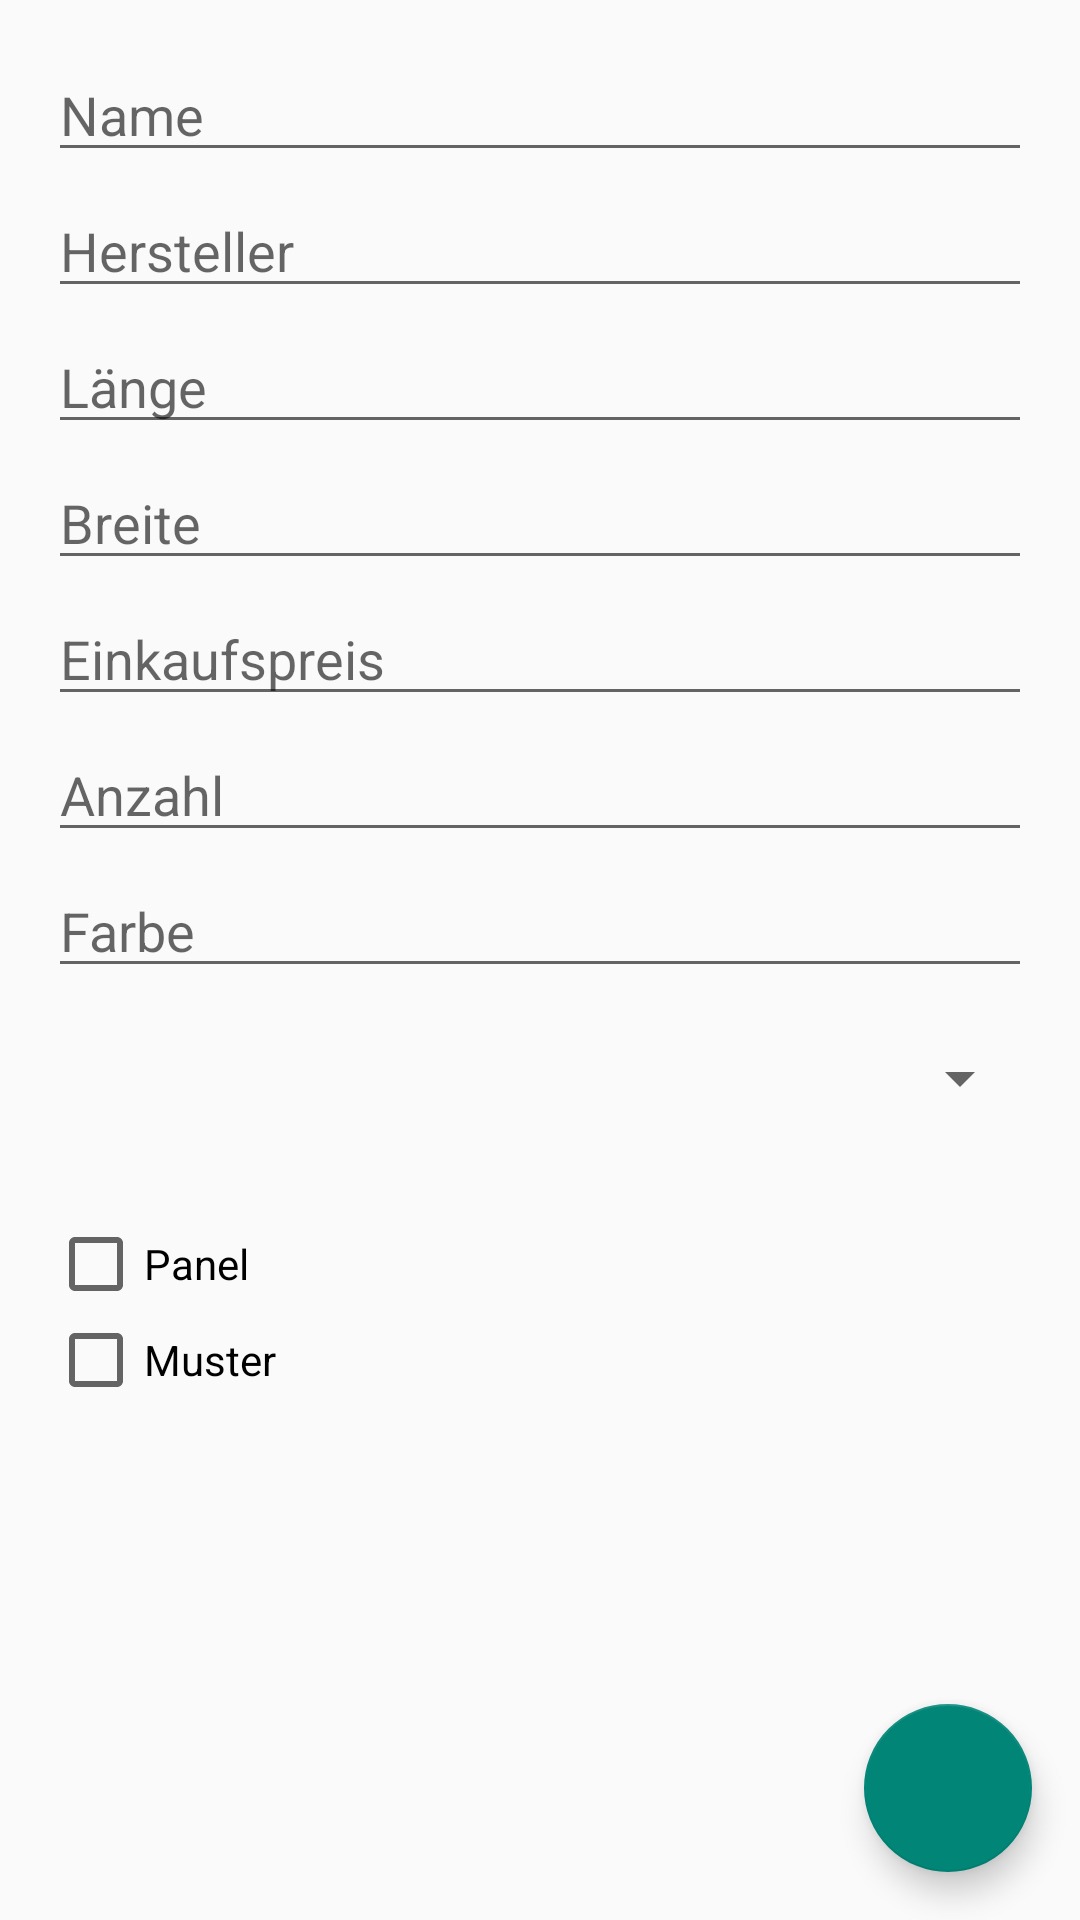

Write the Android layout XML for this screen, with the resource values it uses.
<!-- AndroidManifest.xml: application theme Theme.AppCompat.Light -->
<!-- res/layout/activity_scrolling.xml -->
<?xml version="1.0" encoding="utf-8"?>
<android.support.design.widget.CoordinatorLayout xmlns:android="http://schemas.android.com/apk/res/android"
    xmlns:app="http://schemas.android.com/apk/res-auto"
    xmlns:tools="http://schemas.android.com/tools"
    android:layout_width="match_parent"
    android:layout_height="match_parent"
    android:fitsSystemWindows="true"
    tools:context="com.github.example.a4sewer.Stoffe.ScrollingClothEditActivity">

    <android.support.design.widget.AppBarLayout
        android:id="@+id/app_bar"
        android:layout_width="match_parent"
        android:layout_height="@dimen/app_bar_height"
        android:fitsSystemWindows="true"
        android:theme="@style/AppTheme.AppBarOverlay"
        android:padding="16dp">

        <RelativeLayout
            android:layout_width="match_parent"
            android:layout_height="wrap_content">

            <ImageView
                android:id="@+id/selected_stoff_image"
                android:layout_width="180dp"
                android:layout_height="match_parent"
                android:layout_alignParentLeft="true"/>

            <ImageButton
                android:id="@+id/add_stoff_image"
                android:layout_width="120dp"
                android:layout_height="match_parent"
                android:layout_alignParentRight="true"
                android:src="@android:drawable/ic_menu_camera"
                android:background="@color/DarkCyan" />

        </RelativeLayout>


    </android.support.design.widget.AppBarLayout>

    <include layout="@layout/content_scrolling" />

    <android.support.design.widget.FloatingActionButton
        android:id="@+id/action_save"
        android:layout_width="wrap_content"
        android:layout_height="wrap_content"
        android:layout_gravity="bottom|right"
        android:layout_margin="@dimen/fab_margin"
        app:srcCompat="@drawable/ic_check_white_24dp" />

</android.support.design.widget.CoordinatorLayout>
<!-- res/layout/content_scrolling.xml (included above) -->
<?xml version="1.0" encoding="utf-8"?>
<android.support.v4.widget.NestedScrollView xmlns:android="http://schemas.android.com/apk/res/android"
    xmlns:app="http://schemas.android.com/apk/res-auto"
    xmlns:tools="http://schemas.android.com/tools"
    android:layout_width="match_parent"
    android:layout_height="match_parent"
    app:layout_behavior="@string/appbar_scrolling_view_behavior"
    tools:context="com.github.example.a4sewer.Stoffe.ScrollingClothEditActivity"
    tools:showIn="@layout/activity_scrolling">

    <LinearLayout
        android:layout_width="match_parent"
        android:layout_height="match_parent"
        android:orientation="vertical"
        android:padding="16dp">

        <EditText
            android:id="@+id/edit_name"
            android:layout_width="match_parent"
            android:layout_height="wrap_content"
            android:hint="@string/label_name"/>

        <EditText
            android:id="@+id/edit_hersteller"
            android:layout_marginTop="4dp"
            android:layout_width="match_parent"
            android:layout_height="wrap_content"
            android:hint="@string/label_hersteller"/>

        <EditText
            android:id="@+id/edit_laenge"
            android:layout_marginTop="4dp"
            android:layout_width="match_parent"
            android:layout_height="wrap_content"
            android:hint="@string/label_laenge"/>

        <EditText
            android:id="@+id/edit_breite"
            android:layout_marginTop="4dp"
            android:layout_width="match_parent"
            android:layout_height="wrap_content"
            android:hint="@string/label_breite"/>

        <EditText
            android:id="@+id/edit_einkaufspreis"
            android:layout_marginTop="4dp"
            android:layout_width="match_parent"
            android:layout_height="wrap_content"
            android:hint="@string/label_einkaufspreis"/>

        <EditText
            android:id="@+id/edit_anzahl"
            android:layout_marginTop="4dp"
            android:layout_width="match_parent"
            android:layout_height="wrap_content"
            android:hint="@string/label_anzahl"/>

        <EditText
            android:id="@+id/edit_farbe"
            android:layout_marginTop="4dp"
            android:layout_width="match_parent"
            android:layout_height="wrap_content"
            android:hint="@string/label_farbe"/>

        <Spinner
            android:id="@+id/spinner_stoffart"
            android:layout_width="match_parent"
            android:layout_height="60dp"
            android:layout_marginBottom="16dp"/>


        <CheckBox
            android:id="@+id/panel_checkbox"
            android:layout_width="wrap_content"
            android:layout_height="wrap_content"
            android:text="Panel" />

        <CheckBox
            android:id="@+id/muster_checkbox"
            android:layout_width="wrap_content"
            android:layout_height="wrap_content"
            android:text="Muster" />

    </LinearLayout>

</android.support.v4.widget.NestedScrollView>
<!-- resources referenced by this layout -->
<resources>
  <color name="DarkCyan">#008B8B</color>
  <dimen name="fab_margin">16dp</dimen>
  <string name="label_anzahl">Anzahl</string>
  <string name="label_breite">Breite</string>
  <string name="label_einkaufspreis">Einkaufspreis</string>
  <string name="label_farbe">Farbe</string>
  <string name="label_hersteller">Hersteller</string>
  <string name="label_laenge">Länge</string>
  <string name="label_name">Name</string>
  <style name="AppTheme.AppBarOverlay" parent="Theme.AppCompat.Light" />
</resources>
